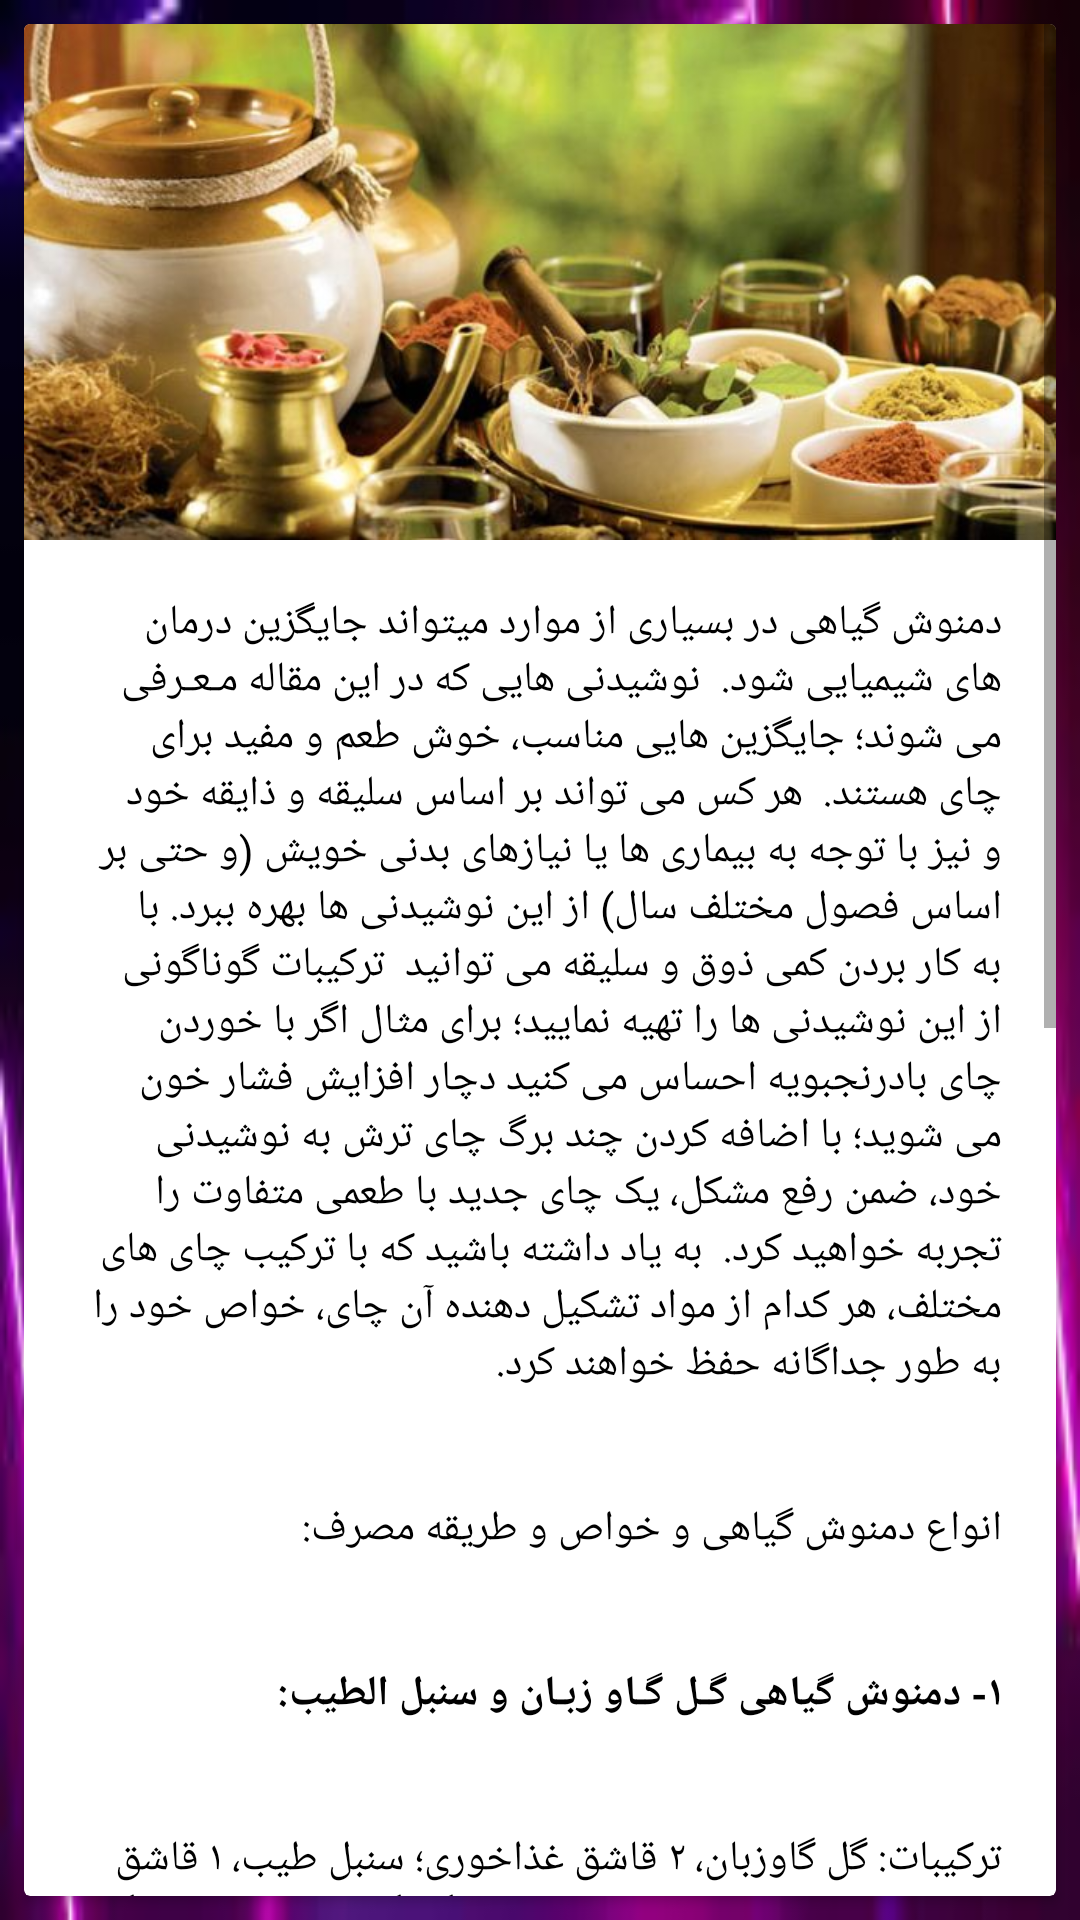

Write the Android layout XML for this screen, with the resource values it uses.
<!-- AndroidManifest.xml: application theme Theme.Giahsonati -->
<!-- res/layout/activity_damnosh.xml -->
<?xml version="1.0" encoding="utf-8"?>
<LinearLayout xmlns:android="http://schemas.android.com/apk/res/android"
    xmlns:app="http://schemas.android.com/apk/res-auto"
    xmlns:tools="http://schemas.android.com/tools"
    android:layout_width="match_parent"
    android:layout_height="match_parent"
    android:background="@drawable/images"
    tools:context=".Damnosh">
<com.google.android.material.card.MaterialCardView
    android:layout_width="match_parent"
    android:layout_height="wrap_content"
    android:layout_margin="8dp">


    <ScrollView
        android:layout_width="match_parent"
        android:layout_height="match_parent"
        app:layout_constraintEnd_toEndOf="parent"
        app:layout_constraintStart_toStartOf="parent">

        <LinearLayout
            android:layout_width="match_parent"
            android:layout_height="match_parent"
            android:orientation="vertical">


            <ImageView
                android:id="@+id/imageView"
                android:layout_width="match_parent"
                android:layout_height="wrap_content"
                android:adjustViewBounds="true"
                app:srcCompat="@drawable/damnosh" />

            <TextView
                android:id="@+id/textView_asli"
                android:layout_width="match_parent"
                android:layout_height="wrap_content"
                android:layout_margin="8dp"
                android:background="@drawable/shape_txt"
                android:gravity="right"
                android:padding="10dp"
                android:text="دمنوش گیاهی در بسیاری از موارد میتواند جایگزین درمان های شیمیایی شود.

نوشیدنی هایی که در این مقاله مـعـرفی می شوند؛ جایگزین هایی مناسب، خوش طعم و مفید برای چای هستند.

هر کس می تواند بر اساس سلیقه و ذایقه خود و نیز با توجه به بیماری ها یا نیازهای بدنی خویش (و حتی بر اساس فصول مختلف سال) از این نوشیدنی ها بهره ببرد. با به کار بردن کمی ذوق و سلیقه می توانید

ترکیبات گوناگونی از این نوشیدنی ها را تهیه نمایید؛ برای مثال اگر با خوردن چای بادرنجبویه احساس می کنید دچار افزایش فشار خون می شوید؛ با اضافه کردن چند برگ چای ترش به نوشیدنی خود، ضمن رفع مشکل، یک چای جدید با طعمی متفاوت را تجربه خواهید کرد.

به یاد داشته باشید که با ترکیب چای های مختلف، هر کدام از مواد تشکیل دهنده آن چای، خواص خود را به طور جداگانه حفظ خواهند کرد."
                android:textColor="@color/black"
                android:textStyle="normal" />

            <TextView
                android:id="@+id/textView20"
                android:layout_width="match_parent"
                android:layout_height="wrap_content"
                android:layout_margin="8dp"
                android:layout_weight="1"
                android:background="@drawable/shape_txt"
                android:gravity="right"
                android:padding="10dp"
                android:text="انواع دمنوش گیاهی و خواص و طریقه مصرف:"
                android:textColor="@color/black"
                android:textStyle="normal" />

            <TextView
                android:id="@+id/textView21"
                android:layout_width="match_parent"
                android:layout_height="wrap_content"
                android:layout_margin="8dp"
                android:layout_weight="1"
                android:background="@drawable/shape_txt"
                android:gravity="right"
                android:padding="10dp"
                android:text="۱- دمنوش گیاهی گـل گـاو زبـان و سنبل الطیب:"
                android:textColor="@color/black"
                android:textStyle="bold" />

            <TextView
                android:id="@+id/textView22"
                android:layout_width="match_parent"
                android:layout_height="wrap_content"
                android:layout_margin="8dp"
                android:layout_weight="1"
                android:background="@drawable/shape_txt"
                android:gravity="right"

                android:padding="10dp"
                android:text="ترکیبات: گل گاوزبان، ۲ قاشق غذاخوری؛ سنبل طیب، ۱ قاشق مرباخوری؛ لیموعمانی،۱عدد.

خواص: گل گاو زبان، طبیعتی گرم و تر و ضد سودا و صفرا دارد و آرام بخش اعصاب، خواب آور و مسکن سردردهای عصبی و دردهای کلیوی و کاهش دهنده فشار خون است.

سنبل طیب هم با طبیعت گرمی که دارد؛ ضد قولنج و اسپاسم های عضلانی و مفید در درمان تشنج و صرع بوده؛ قوه باه (میل جنسی) را نیز تقویت می کند."
                android:textColor="@color/black"
                android:textStyle="normal" />

            <TextView
                android:id="@+id/textView23"
                android:layout_width="match_parent"
                android:layout_height="wrap_content"
                android:layout_margin="8dp"
                android:background="@drawable/shape_txt"
                android:gravity="right"
                android:padding="10dp"
                android:text="۲- دمنوش گیاهی به لیمو و زیرفون:"
                android:textColor="@color/black"
                android:textStyle="normal" />

            <TextView
                android:id="@+id/textView24"
                android:layout_width="match_parent"
                android:layout_height="wrap_content"
                android:layout_margin="8dp"
                android:layout_weight="1"
                android:background="@drawable/shape_txt"
                android:gravity="right"
                android:padding="10dp"
                android:text="ترکیبات: به لیمو، ۱قاشق مربا خوری و زیرفون، ۱قاشق غذاخوری.

خواص: طبیعت این چای گرم بوده؛ در درمان سرماخوردگی، تشنج، نقرس، دردهای سیاتیکی، غلظت خون، روماتیسم، بی خوابی های شبانه، میگرن، اضطراب، تپش قلب، سردرد، آسم، فشارخون و اسهال موثر است؛

همچنین این چای، تقویت کننده حافظه، شستشو دهنده کلیه و مقوی معده است.

مصرف این چای به علت دارا بودن زیرفون، برای خانم های باردار ممنوع است."
                android:textColor="@color/black"
                android:textStyle="normal" />

            <TextView
                android:id="@+id/textView19"
                android:layout_width="match_parent"
                android:layout_height="match_parent"
                android:layout_margin="8dp"
                android:layout_weight="1"
                android:background="@drawable/shape_txt"
                android:gravity="right"
                android:padding="10dp"
                android:text=" 3:دمنوش گیاهی به لیمو:"
                android:textColor="@color/black"
                android:textStyle="normal" />

            <TextView
                android:id="@+id/textView25"
                android:layout_width="match_parent"
                android:layout_height="wrap_content"
                android:layout_margin="8dp"
                android:layout_weight="1"
                android:background="@drawable/shape_txt"
                android:gravity="right"
                android:padding="10dp"
                android:text="ترکیبات: به لیمو ۱قاشق غذاخوری.

خواص: این چای آرام بخش، طبیعتی گرم دارد و مناسب برای درمان بی خوابی های شبانه، میگرن، سردرد، طپش قلب و آسم بوده؛ ضمن تقویت معده و آثار ضد نفخ، حافظه را نیز بهبود می بخشد."
                android:textColor="@color/black"
                android:textStyle="normal" />

        </LinearLayout>
    </ScrollView>
</com.google.android.material.card.MaterialCardView>

</LinearLayout>
<!-- resources referenced by this layout -->
<resources>
  <!-- drawable damnosh: jpg bitmap (drawable, 42577 bytes) -->
  <!-- drawable images: png bitmap (drawable, 7829 bytes) -->
  <style name="Theme.Giahsonati" parent="Theme.AppCompat.Light">
          
          <item name="colorPrimary">@color/purple_500</item>
          <item name="colorPrimaryVariant">@color/purple_700</item>
          <item name="colorOnPrimary">@color/white</item>
          
          <item name="colorSecondary">@color/teal_200</item>
          <item name="colorSecondaryVariant">@color/teal_700</item>
          <item name="colorOnSecondary">@color/black</item>
          
          <item name="android:statusBarColor" tools:targetApi="l">?attr/colorPrimaryVariant</item>
          
      </style>
  <!-- not gathered from this repository: default colours our renderer supplied (Android Studio template values) -->
  <color name="purple_500">#FF6200EE</color>
  <color name="purple_700">#FF3700B3</color>
  <color name="teal_200">#FF03DAC5</color>
  <color name="teal_700">#FF018786</color>
  <color name="black">#FF000000</color>
  <color name="white">#FFFFFFFF</color>
</resources>
